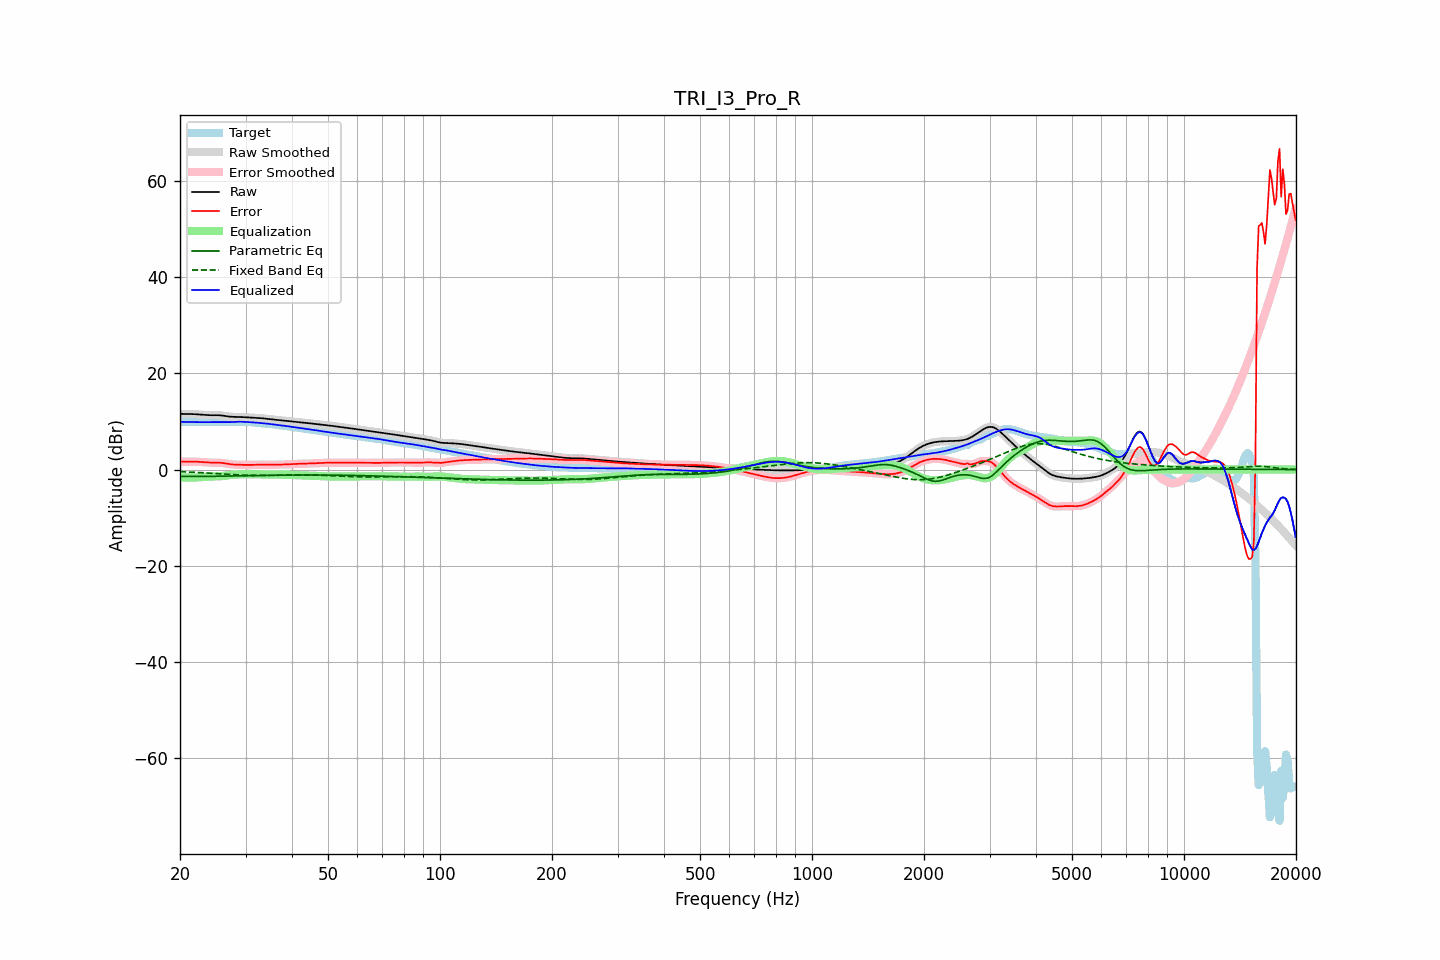

Source data for this figure (header and first rows):
frequency, raw, error, smoothed, error_smoothed, equalization, parametric_eq, fixed_band_eq, equalized_raw, equalized_smoothed, target
20.00, 11.58, 1.65, 11.58, 1.65, -1.64, -1.43, -0.44, 9.94, 9.94, 9.92
20.20, 11.57, 1.65, 11.57, 1.65, -1.65, -1.43, -0.45, 9.92, 9.92, 9.92
20.40, 11.56, 1.65, 11.56, 1.65, -1.66, -1.43, -0.47, 9.90, 9.90, 9.91
20.61, 11.55, 1.65, 11.55, 1.65, -1.66, -1.43, -0.48, 9.89, 9.89, 9.91
20.81, 11.55, 1.65, 11.55, 1.65, -1.67, -1.43, -0.49, 9.88, 9.88, 9.90
21.02, 11.55, 1.66, 11.55, 1.66, -1.67, -1.44, -0.51, 9.88, 9.88, 9.89
21.23, 11.54, 1.66, 11.54, 1.66, -1.66, -1.44, -0.52, 9.88, 9.88, 9.88
21.44, 11.54, 1.67, 11.54, 1.66, -1.66, -1.44, -0.54, 9.88, 9.88, 9.87
21.66, 11.53, 1.66, 11.53, 1.66, -1.66, -1.44, -0.55, 9.87, 9.87, 9.87
21.87, 11.51, 1.65, 11.51, 1.65, -1.65, -1.43, -0.57, 9.87, 9.86, 9.86
22.09, 11.50, 1.64, 11.50, 1.64, -1.64, -1.43, -0.59, 9.86, 9.86, 9.86
22.31, 11.47, 1.62, 11.47, 1.62, -1.62, -1.43, -0.60, 9.86, 9.86, 9.85
22.54, 11.45, 1.60, 11.45, 1.60, -1.60, -1.43, -0.62, 9.86, 9.85, 9.85
22.76, 11.43, 1.57, 11.42, 1.57, -1.57, -1.43, -0.64, 9.85, 9.85, 9.85
22.99, 11.40, 1.55, 11.40, 1.55, -1.55, -1.43, -0.66, 9.85, 9.85, 9.85
23.22, 11.37, 1.52, 11.37, 1.52, -1.52, -1.42, -0.68, 9.85, 9.85, 9.85
23.45, 11.34, 1.49, 11.34, 1.49, -1.50, -1.42, -0.70, 9.85, 9.85, 9.85
23.69, 11.32, 1.47, 11.32, 1.47, -1.48, -1.42, -0.72, 9.85, 9.85, 9.85
23.92, 11.31, 1.45, 11.31, 1.45, -1.46, -1.41, -0.74, 9.85, 9.85, 9.85
24.16, 11.29, 1.44, 11.30, 1.44, -1.45, -1.41, -0.76, 9.85, 9.85, 9.86
24.40, 11.29, 1.43, 11.29, 1.43, -1.44, -1.40, -0.78, 9.85, 9.85, 9.86
24.65, 11.29, 1.43, 11.29, 1.43, -1.44, -1.40, -0.80, 9.85, 9.85, 9.86
24.89, 11.29, 1.43, 11.29, 1.44, -1.44, -1.39, -0.82, 9.86, 9.86, 9.86
25.14, 11.29, 1.44, 11.29, 1.44, -1.43, -1.39, -0.84, 9.86, 9.86, 9.86
25.39, 11.29, 1.43, 11.29, 1.43, -1.42, -1.38, -0.86, 9.87, 9.87, 9.86
25.65, 11.27, 1.41, 11.27, 1.41, -1.40, -1.38, -0.88, 9.87, 9.87, 9.85
25.91, 11.24, 1.38, 11.24, 1.38, -1.37, -1.37, -0.90, 9.87, 9.87, 9.85
26.16, 11.20, 1.34, 11.19, 1.34, -1.33, -1.37, -0.92, 9.87, 9.86, 9.85
26.43, 11.14, 1.29, 11.14, 1.29, -1.28, -1.36, -0.95, 9.86, 9.86, 9.85
26.69, 11.09, 1.23, 11.09, 1.23, -1.24, -1.36, -0.97, 9.85, 9.85, 9.86
26.96, 11.04, 1.18, 11.04, 1.18, -1.19, -1.35, -0.99, 9.85, 9.85, 9.86
27.23, 11.00, 1.12, 11.00, 1.13, -1.14, -1.34, -1.01, 9.86, 9.86, 9.87
27.50, 10.97, 1.09, 10.97, 1.09, -1.10, -1.34, -1.03, 9.87, 9.87, 9.89
27.77, 10.96, 1.06, 10.96, 1.06, -1.07, -1.33, -1.05, 9.89, 9.89, 9.90
28.05, 10.95, 1.03, 10.95, 1.03, -1.04, -1.32, -1.07, 9.91, 9.91, 9.92
28.33, 10.95, 1.02, 10.95, 1.02, -1.02, -1.32, -1.09, 9.93, 9.93, 9.93
28.62, 10.94, 1.01, 10.94, 1.01, -1.00, -1.31, -1.10, 9.94, 9.94, 9.94
28.90, 10.94, 1.00, 10.93, 1.00, -0.99, -1.30, -1.12, 9.94, 9.94, 9.94
29.19, 10.92, 0.99, 10.92, 0.99, -0.99, -1.30, -1.13, 9.94, 9.94, 9.93
29.48, 10.91, 0.98, 10.91, 0.98, -0.98, -1.29, -1.15, 9.93, 9.93, 9.92
29.78, 10.89, 0.98, 10.89, 0.98, -0.97, -1.28, -1.16, 9.91, 9.91, 9.91
30.08, 10.87, 0.97, 10.87, 0.97, -0.97, -1.28, -1.17, 9.90, 9.90, 9.90
30.38, 10.85, 0.97, 10.85, 0.97, -0.97, -1.27, -1.19, 9.88, 9.88, 9.88
30.68, 10.84, 0.97, 10.84, 0.97, -0.97, -1.26, -1.19, 9.86, 9.86, 9.87
30.99, 10.82, 0.97, 10.82, 0.97, -0.98, -1.26, -1.20, 9.84, 9.84, 9.85
31.30, 10.80, 0.98, 10.80, 0.98, -0.99, -1.25, -1.21, 9.82, 9.82, 9.82
31.61, 10.79, 0.99, 10.79, 0.99, -1.00, -1.24, -1.22, 9.79, 9.79, 9.79
31.93, 10.77, 1.01, 10.77, 1.01, -1.00, -1.24, -1.22, 9.76, 9.76, 9.76
32.24, 10.74, 1.02, 10.74, 1.02, -1.01, -1.23, -1.22, 9.73, 9.73, 9.73
32.57, 10.72, 1.03, 10.72, 1.02, -1.02, -1.22, -1.22, 9.70, 9.70, 9.69
32.89, 10.69, 1.03, 10.69, 1.02, -1.02, -1.22, -1.23, 9.68, 9.68, 9.67
33.22, 10.66, 1.02, 10.66, 1.02, -1.02, -1.21, -1.22, 9.65, 9.65, 9.64
33.55, 10.63, 1.01, 10.63, 1.01, -1.01, -1.21, -1.22, 9.62, 9.62, 9.62
33.89, 10.59, 1.00, 10.59, 1.01, -1.01, -1.20, -1.22, 9.58, 9.58, 9.59
34.23, 10.55, 1.00, 10.55, 1.00, -1.01, -1.20, -1.22, 9.55, 9.55, 9.55
34.57, 10.51, 1.00, 10.51, 1.00, -1.00, -1.19, -1.21, 9.51, 9.51, 9.52
34.92, 10.47, 1.00, 10.47, 1.00, -1.00, -1.18, -1.21, 9.47, 9.47, 9.47
35.27, 10.43, 1.00, 10.43, 1.00, -1.00, -1.18, -1.20, 9.43, 9.43, 9.43
35.62, 10.40, 1.01, 10.40, 1.01, -1.01, -1.18, -1.20, 9.39, 9.39, 9.39
35.97, 10.36, 1.01, 10.36, 1.01, -1.01, -1.17, -1.19, 9.35, 9.35, 9.35
... 635 more rows
